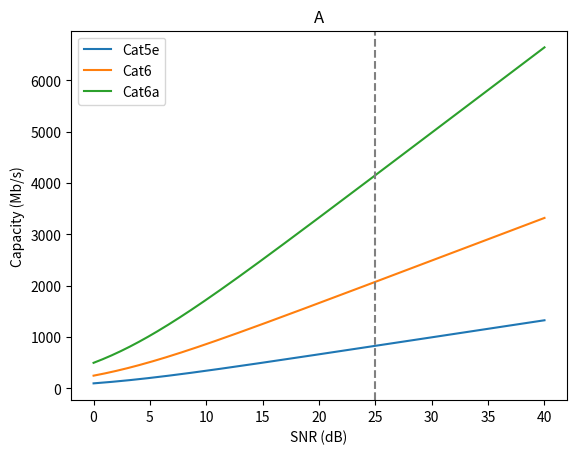
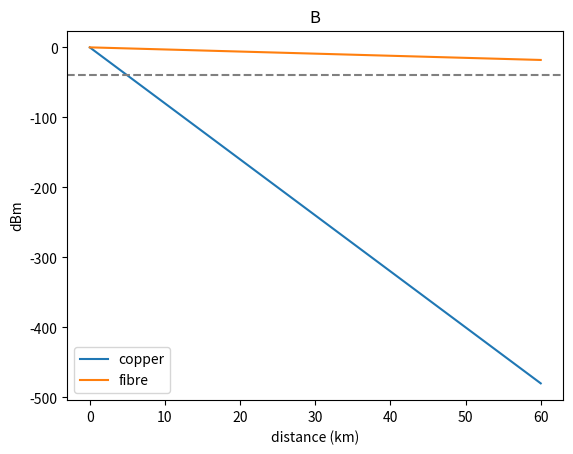
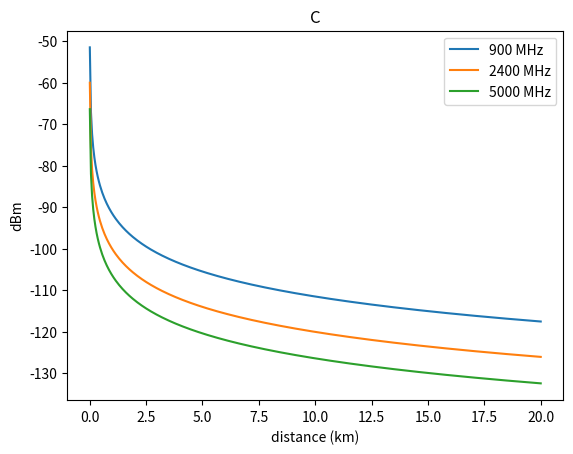
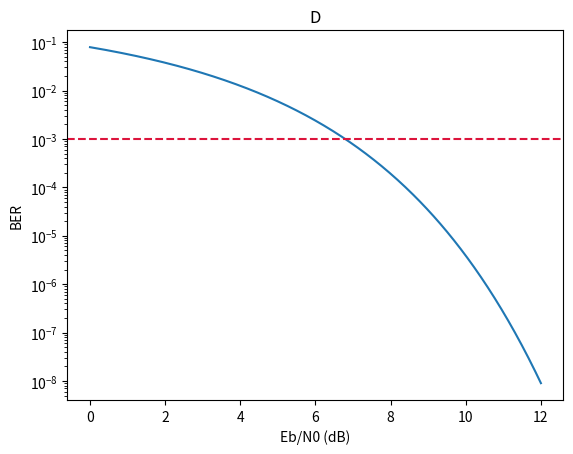

These figures' Python source, in order:
import math
import numpy as np
import matplotlib
matplotlib.use("Agg")
import matplotlib.pyplot as plt

C_LIGHT = 3e8
TX_DBM, RX_SENS_DBM = 0.0, -40.0
SNR_DB = 25
CU_ALPHA, FI_ALPHA = 8.0, 0.3
CAT5E_ALPHA_100MHZ, LAN_BUDGET_DB = 220.0, 22.0

CABLES = [("Cat5e", 100e6), ("Cat6", 250e6), ("Cat6a", 500e6)]
BANDS = [900e6, 2400e6, 5000e6]

# ---- Fill these in -------------------------------------------------------
def snr_db_to_linear(snr_db):
    # TODO: convert dB to a linear ratio
    return 10 ** (snr_db / 10.0)

def levels_for_rate(B, target_rate):
    # TODO (Part A): invert Nyquist C = 2B log2(M) -> M
    return 2 ** (target_rate / (2 * B))

def shannon_capacity_db(B, snr_db):
    # TODO (Part A): C = B log2(1 + S/N)
    snr_linear = snr_db_to_linear(snr_db)
    return B * math.log2(1 + snr_linear)

def max_span_km(tx_dbm, rx_sens_dbm, alpha_db_km):
    # TODO (Part B): distance until power hits receiver sensitivity
    return (tx_dbm - rx_sens_dbm) / alpha_db_km

def fspl_db(d_m, f_hz):
    # TODO (Part C): free-space path loss (Friis)
    return 20 * math.log10(d_m) + 20 * math.log10(f_hz) + 20 * math.log10(4 * math.pi / C_LIGHT)

def ber_bpsk(ebn0_db):
    # TODO (Part D): 0.5 * erfc(sqrt(Eb/N0_linear))
    ebn0_linear = 10 ** (ebn0_db / 10.0)
    return 0.5 * math.erfc(math.sqrt(ebn0_linear))

# --------------------------------------------------------------------------
def run():
    print("Part A Bandwidth -> bit rate (SNR = %d dB)" % SNR_DB)
    for name, B in CABLES:
        print("  ", name, levels_for_rate(B, 1e9), shannon_capacity_db(B, SNR_DB))
    
    print("Part B copper/fibre span, Cat5e@100MHz reach:")
    print("  ", max_span_km(TX_DBM, RX_SENS_DBM, CU_ALPHA),
          max_span_km(TX_DBM, RX_SENS_DBM, FI_ALPHA),
          LAN_BUDGET_DB / CAT5E_ALPHA_100MHZ * 1000)
    
    print("Part C received power at 5 km per band:")
    for f in BANDS:
        print("  ", f/1e6, "MHz:", TX_DBM - fspl_db(5000, f))

    # Part A plot: one capacity curve per cable
    s = np.linspace(0, 40, 200)
    plt.figure()
    for name, B in CABLES:
        plt.plot(s, [shannon_capacity_db(B, x)/1e6 for x in s], label=name)
    plt.axvline(SNR_DB, ls='--', color='grey')
    plt.legend(); plt.xlabel("SNR (dB)"); plt.ylabel("Capacity (Mb/s)"); plt.title("A")
    plt.savefig("partA.png")
    
    # Part B plot
    d = np.linspace(0.01, 60, 400)
    plt.figure()
    plt.plot(d, TX_DBM - CU_ALPHA*d, label="copper")
    plt.plot(d, TX_DBM - FI_ALPHA*d, label="fibre")
    plt.axhline(RX_SENS_DBM, ls='--', color='grey')
    plt.legend(); plt.xlabel("distance (km)"); plt.ylabel("dBm"); plt.title("B")
    plt.savefig("partB.png")

    # Part C plot: one curve per band
    dm = np.linspace(10, 20000, 400)
    plt.figure()
    for f in BANDS:
        plt.plot(dm/1000, [TX_DBM - fspl_db(x, f) for x in dm], label=f"{f/1e6:.0f} MHz")
    plt.legend(); plt.xlabel("distance (km)"); plt.ylabel("dBm"); plt.title("C")
    plt.savefig("partC.png")

    # Part D plot
    e = np.linspace(0, 12, 400)
    plt.figure(); plt.semilogy(e, [ber_bpsk(x) for x in e])
    plt.axhline(1e-3, ls='--', color='crimson')
    plt.xlabel("Eb/N0 (dB)"); plt.ylabel("BER"); plt.title("D")
    plt.savefig("partD.png")

if __name__ == "__main__":
    run()
